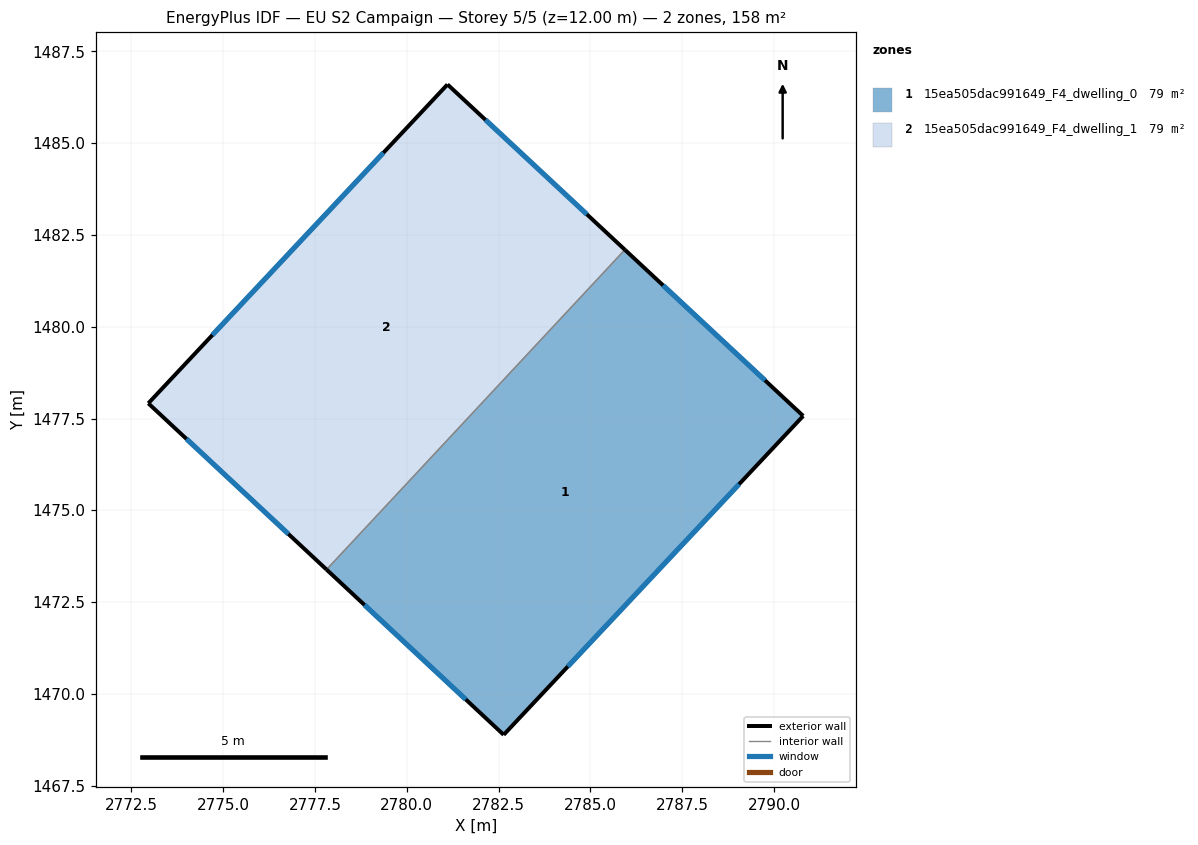
=== STOREY PLAN SPEC (per zone: floor XY polygon, exterior-wall plan segments, windows/doors) ===
zone 1: 15ea505dac991649_F4_dwelling_0  (78.8 m²)
  floor: (2790.80, 1477.57) (2782.64, 1468.89) (2777.81, 1473.39) (2785.94, 1482.10)
  exterior wall: (2790.80, 1477.57) – (2785.94, 1482.10)  [6.6 m]
    window: (2789.76, 1478.54) – (2786.98, 1481.13)  [6.5 m²]
  exterior wall: (2782.64, 1468.89) – (2790.80, 1477.57)  [11.9 m]
    window: (2784.39, 1470.75) – (2789.05, 1475.71)  [11.7 m²]
  exterior wall: (2777.82, 1473.39) – (2782.64, 1468.89)  [6.6 m]
    window: (2778.85, 1472.42) – (2781.61, 1469.85)  [6.5 m²]
  interior walls: 1
zone 2: 15ea505dac991649_F4_dwelling_1  (78.9 m²)
  floor: (2785.94, 1482.10) (2777.81, 1473.39) (2772.96, 1477.92) (2781.11, 1486.60)
  exterior wall: (2781.11, 1486.60) – (2772.96, 1477.92)  [11.9 m]
    window: (2779.36, 1484.74) – (2774.71, 1479.78)  [11.7 m²]
  exterior wall: (2785.94, 1482.10) – (2781.11, 1486.60)  [6.6 m]
    window: (2784.91, 1483.06) – (2782.14, 1485.64)  [6.5 m²]
  exterior wall: (2772.96, 1477.92) – (2777.82, 1473.39)  [6.6 m]
    window: (2774.00, 1476.95) – (2776.78, 1474.36)  [6.5 m²]
  interior walls: 1

=== DERIVED (storey summary) ===
Building: EU S2 Campaign
Storey: 5 of 5  (floor level z = 12.00 m)
Storey gross floor area: 157.7 m²
Zones on this storey: 2
  - 15ea505dac991649_F4_dwelling_0: floor 78.8 m²; exterior wall 25.1 m (75.4 m²); 3 window(s) 24.7 m²; WWR 32.7%
  - 15ea505dac991649_F4_dwelling_1: floor 78.9 m²; exterior wall 25.1 m (75.4 m²); 3 window(s) 24.7 m²; WWR 32.7%
Zone adjacency (shared interzone walls):
  - 15ea505dac991649_F4_dwelling_0 ↔ 15ea505dac991649_F4_dwelling_1